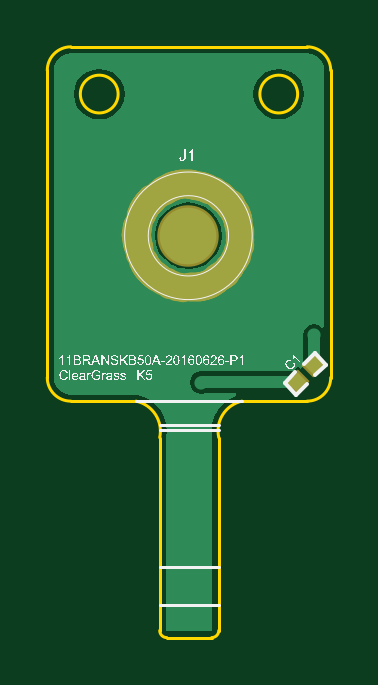
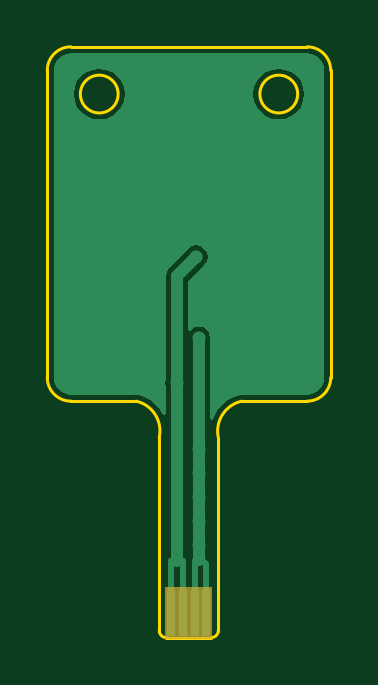
Circuit board: 8 layer files. Board 12.0 x 25.0 mm.
- bottom_copper: key_pcb_assy FPC.GBL (3230 bytes)
- paste: key_pcb_assy FPC.GBP (158 bytes)
- bottom_mask: key_pcb_assy FPC.GBS (163 bytes)
- outline: key_pcb_assy FPC.GKO (793 bytes)
- top_copper: key_pcb_assy FPC.GTL (11976 bytes)
- top_silk: key_pcb_assy FPC.GTO (98056 bytes)
- paste: key_pcb_assy FPC.GTP (8362 bytes)
- top_mask: key_pcb_assy FPC.GTS (8362 bytes)

=== bottom_copper: key_pcb_assy FPC.GBL ===
G04 Layer_Physical_Order=2*
G04 Layer_Color=16711680*
%FSLAX25Y25*%
%MOIN*%
G70*
G01*
G75*
%ADD14C,0.02000*%
%ADD15C,0.02200*%
%ADD16R,0.01378X0.07874*%
%ADD17C,0.01000*%
G36*
X23384Y97387D02*
X23384D01*
X24125Y97290D01*
X24815Y97004D01*
X25407Y96549D01*
X25862Y95956D01*
X26148Y95266D01*
X26245Y94526D01*
X26250D01*
Y43345D01*
X26245D01*
X26148Y42604D01*
X25862Y41914D01*
X25407Y41321D01*
X24815Y40867D01*
X24125Y40581D01*
X23384Y40483D01*
Y40478D01*
X12518D01*
X12290Y40433D01*
X12286Y40450D01*
X12117Y40399D01*
X12108Y40397D01*
X12105Y40395D01*
X11264Y40140D01*
X10199Y39570D01*
X9265Y38804D01*
X8499Y37870D01*
X8070Y37069D01*
X7585Y37190D01*
Y41987D01*
X7687Y42500D01*
X7585Y43013D01*
Y60227D01*
X7446Y60929D01*
X7048Y61524D01*
X4174Y64398D01*
X3884Y64833D01*
X3255Y65253D01*
X2514Y65400D01*
X1772Y65253D01*
X1144Y64833D01*
X724Y64204D01*
X577Y63463D01*
X724Y62721D01*
X1144Y62093D01*
X1578Y61803D01*
X3915Y59466D01*
Y51236D01*
X3436Y51090D01*
X3298Y51298D01*
X2702Y51696D01*
X2000Y51835D01*
X1298Y51696D01*
X702Y51298D01*
X304Y50702D01*
X165Y50000D01*
Y36417D01*
X-330Y36343D01*
X-461Y36776D01*
X-1034Y37847D01*
X-1804Y38785D01*
X-2742Y39555D01*
X-3813Y40128D01*
X-4896Y40457D01*
X-4901Y40435D01*
X-5120Y40478D01*
X-15986D01*
Y40483D01*
X-16727Y40581D01*
X-17417Y40867D01*
X-18010Y41321D01*
X-18464Y41914D01*
X-18750Y42604D01*
X-18848Y43345D01*
Y43345D01*
X-18853D01*
Y94526D01*
X-18848D01*
X-18750Y95266D01*
X-18464Y95956D01*
X-18010Y96549D01*
X-17417Y97004D01*
X-16727Y97290D01*
X-15986Y97387D01*
Y97392D01*
X23384D01*
Y97387D01*
D02*
G37*
%LPC*%
G36*
X-11262Y94823D02*
X-12358Y94678D01*
X-13379Y94255D01*
X-14256Y93582D01*
X-14928Y92706D01*
X-15351Y91685D01*
X-15496Y90589D01*
X-15351Y89493D01*
X-14928Y88472D01*
X-14256Y87595D01*
X-13379Y86922D01*
X-12358Y86499D01*
X-11262Y86355D01*
X-10166Y86499D01*
X-9145Y86922D01*
X-8268Y87595D01*
X-7595Y88472D01*
X-7172Y89493D01*
X-7028Y90589D01*
X-7172Y91685D01*
X-7595Y92706D01*
X-8268Y93582D01*
X-9145Y94255D01*
X-10166Y94678D01*
X-11262Y94823D01*
D02*
G37*
G36*
X18659D02*
X17564Y94678D01*
X16543Y94255D01*
X15666Y93582D01*
X14993Y92706D01*
X14570Y91685D01*
X14426Y90589D01*
X14570Y89493D01*
X14993Y88472D01*
X15666Y87595D01*
X16543Y86922D01*
X17564Y86499D01*
X18659Y86355D01*
X19755Y86499D01*
X20776Y86922D01*
X21653Y87595D01*
X22326Y88472D01*
X22749Y89493D01*
X22893Y90589D01*
X22749Y91685D01*
X22326Y92706D01*
X21653Y93582D01*
X20776Y94255D01*
X19755Y94678D01*
X18659Y94823D01*
D02*
G37*
%LPD*%
D14*
X2514Y63463D02*
X5750Y60227D01*
Y12807D02*
Y42500D01*
Y60227D01*
X2000Y13000D02*
Y50000D01*
D15*
Y15500D02*
D03*
Y23500D02*
D03*
Y27500D02*
D03*
X2514Y63463D02*
D03*
X-15213Y76976D02*
D03*
Y73876D02*
D03*
Y70776D02*
D03*
Y61476D02*
D03*
Y64576D02*
D03*
Y67676D02*
D03*
X21787D02*
D03*
Y64576D02*
D03*
Y61476D02*
D03*
Y70776D02*
D03*
Y73876D02*
D03*
Y76976D02*
D03*
X5750Y42500D02*
D03*
X24494Y50356D02*
D03*
X2000Y50000D02*
D03*
Y19500D02*
D03*
Y31500D02*
D03*
D16*
X787Y4134D02*
D03*
X2756D02*
D03*
X4724D02*
D03*
X6693D02*
D03*
D17*
X787D02*
Y12287D01*
X1500Y13000D01*
X2756Y4134D02*
Y12756D01*
X2511Y13000D02*
X2756Y12756D01*
X4724Y4134D02*
Y12724D01*
X6693Y4134D02*
Y12807D01*
X4724Y12724D02*
X4807Y12807D01*
X5750D01*
X6693D01*
X1500Y13000D02*
X2000D01*
X2511D01*
M02*

=== paste: key_pcb_assy FPC.GBP ===
G04 Layer_Color=128*
%FSLAX25Y25*%
%MOIN*%
G70*
G01*
G75*
%ADD16R,0.01378X0.07874*%
D16*
X787Y4134D02*
D03*
X2756D02*
D03*
X4724D02*
D03*
X6693D02*
D03*
M02*

=== bottom_mask: key_pcb_assy FPC.GBS ===
G04 Layer_Color=16711935*
%FSLAX25Y25*%
%MOIN*%
G70*
G01*
G75*
%ADD26R,0.02178X0.08674*%
D26*
X787Y4134D02*
D03*
X2756D02*
D03*
X4724D02*
D03*
X6693D02*
D03*
M02*

=== outline: key_pcb_assy FPC.GKO ===
G04 Layer_Color=16711935*
%FSLAX25Y25*%
%MOIN*%
G70*
G01*
G75*
%ADD20C,0.00500*%
D20*
X12518Y39408D02*
G03*
X8661Y33342I1104J-4961D01*
G01*
X-1181D02*
G03*
X-5120Y39408I-5002J1063D01*
G01*
X-15986Y98463D02*
G03*
X-19923Y94526I0J-3937D01*
G01*
X27321D02*
G03*
X23384Y98463I-3937J-0D01*
G01*
X-19923Y43345D02*
G03*
X-15986Y39408I3937J-0D01*
G01*
X23384D02*
G03*
X27321Y43345I0J3937D01*
G01*
X21807Y90589D02*
G03*
X21807Y90589I-3148J0D01*
G01*
X-8114D02*
G03*
X-8114Y90589I-3148J0D01*
G01*
X7480Y0D02*
G03*
X8661Y1181I0J1181D01*
G01*
X-1181Y1181D02*
G03*
X0Y0I1181J0D01*
G01*
X8661Y1181D02*
Y33342D01*
X-1181Y1181D02*
Y33342D01*
X12518Y39408D02*
X23384D01*
X27321Y43345D02*
Y94526D01*
X-15986Y39408D02*
X-5120D01*
X-19923Y43345D02*
Y94526D01*
X-15986Y98463D02*
X23384D01*
X0Y0D02*
X7480D01*
M02*

=== top_copper: key_pcb_assy FPC.GTL (11976 bytes, source omitted) ===
=== top_silk: key_pcb_assy FPC.GTO (98056 bytes, source omitted) ===
=== paste: key_pcb_assy FPC.GTP (8362 bytes, source omitted) ===
=== top_mask: key_pcb_assy FPC.GTS (8362 bytes, source omitted) ===
